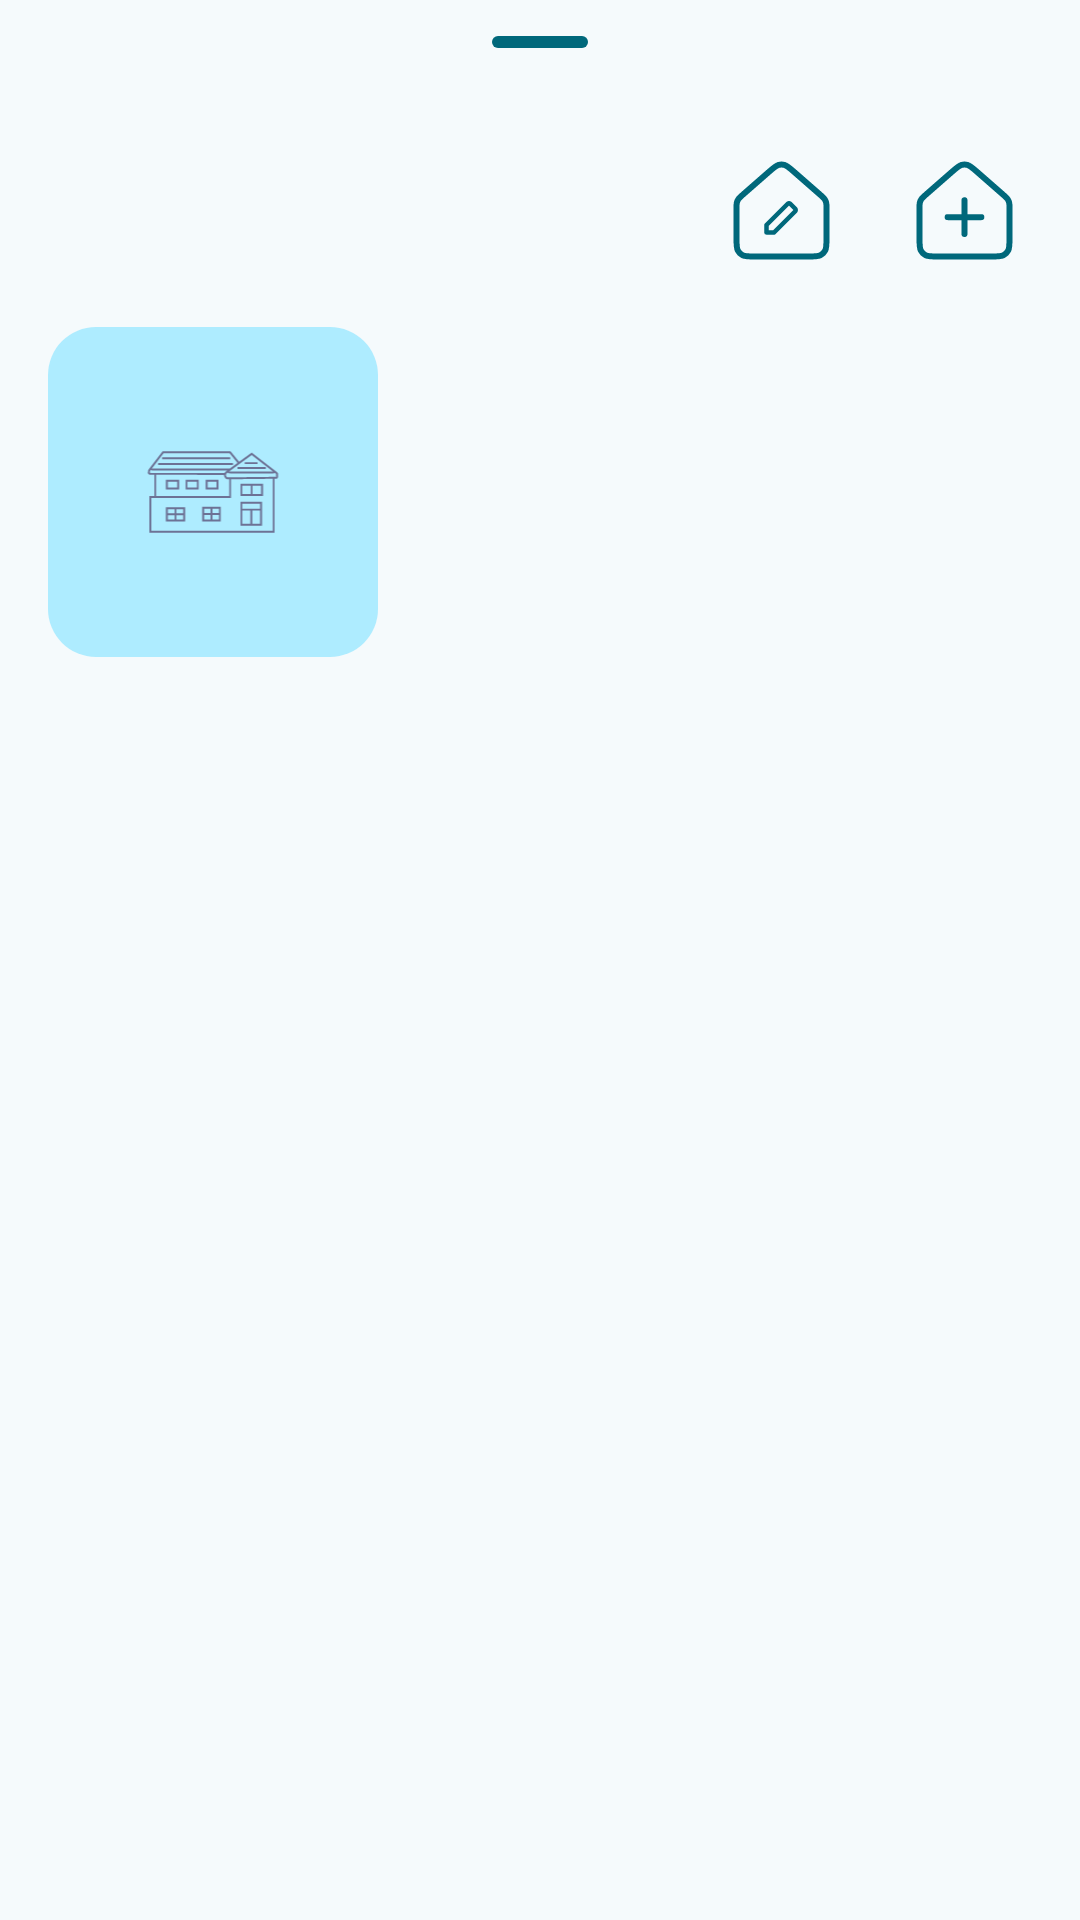

Android layout source for this screen:
<!-- AndroidManifest.xml: application theme Theme.RentalManagement -->
<!-- res/layout/bottomsheet_detail_house.xml -->
<?xml version="1.0" encoding="utf-8"?>
<androidx.constraintlayout.widget.ConstraintLayout xmlns:android="http://schemas.android.com/apk/res/android"
    xmlns:app="http://schemas.android.com/apk/res-auto"
    android:layout_width="match_parent"
    android:layout_height="match_parent"
    android:background="@color/md_theme_surface">

    <com.google.android.material.bottomsheet.BottomSheetDragHandleView
        android:id="@+id/bts_detail_drag"
        android:layout_width="match_parent"
        android:layout_height="wrap_content"
        app:layout_constraintEnd_toEndOf="parent"
        app:layout_constraintStart_toStartOf="parent"
        app:layout_constraintTop_toTopOf="parent"
        app:tint="@color/md_theme_primary" />

    <LinearLayout
        android:id="@+id/bts_detail_top"
        android:layout_width="match_parent"
        android:layout_height="wrap_content"
        android:orientation="horizontal"
        app:layout_constraintEnd_toEndOf="parent"
        app:layout_constraintHorizontal_bias="0.0"
        app:layout_constraintStart_toStartOf="parent"
        app:layout_constraintTop_toBottomOf="@+id/bts_detail_drag">

        <TextView
            android:id="@+id/bts_detail_header"
            android:layout_width="0dp"
            android:layout_height="wrap_content"
            android:layout_weight="1"
            android:layout_gravity="center_vertical"
            android:layout_marginHorizontal="@dimen/large_gap"
            android:textSize="18sp"
            android:textStyle="bold" />

        <ImageView
            android:id="@+id/bts_detail_address_edit"
            android:layout_width="45dp"
            android:layout_height="45dp"
            app:tint="@color/md_theme_primary"
            android:layout_marginEnd="@dimen/big_gap"
            app:srcCompat="@drawable/house_edit"/>

        <ImageView
            android:id="@+id/bts_detail_address_add_room"
            android:layout_width="45dp"
            android:layout_height="45dp"
            android:layout_marginEnd="@dimen/big_gap"
            app:srcCompat="@drawable/house_add"
            app:tint="@color/md_theme_primary"/>
    </LinearLayout>

    <LinearLayout
        android:id="@+id/linearLayout"
        android:layout_width="match_parent"
        android:layout_height="wrap_content"
        android:layout_marginHorizontal="@dimen/big_gap"
        android:layout_marginTop="@dimen/big_gap"
        android:layout_marginBottom="@dimen/big_gap"
        android:orientation="horizontal"
        app:layout_constraintEnd_toEndOf="parent"
        app:layout_constraintHorizontal_bias="1.0"
        app:layout_constraintStart_toStartOf="parent"
        app:layout_constraintTop_toBottomOf="@+id/bts_detail_top">

        <androidx.cardview.widget.CardView
            android:layout_width="wrap_content"
            android:layout_height="wrap_content"
            android:background="@color/white"
            android:elevation="5dp"
            app:cardElevation="0dp"
            app:cardCornerRadius="16dp">

            <ImageView
                android:id="@+id/bts_detail_img"
                android:layout_width="110dp"
                android:layout_height="110dp"
                android:scaleType="centerCrop"
                android:src="@drawable/house_placeholder" />

        </androidx.cardview.widget.CardView>

        <LinearLayout
            android:layout_width="match_parent"
            android:layout_height="match_parent"
            android:orientation="vertical">

            <TextView
                android:id="@+id/bts_detail_address"
                android:layout_width="match_parent"
                android:layout_height="0dp"
                android:layout_marginStart="15dp"
                android:layout_marginEnd="10dp"
                android:layout_weight="1" />

            <TextView
                android:id="@+id/bts_detail_rooms"
                android:layout_width="match_parent"
                android:layout_height="wrap_content"
                android:layout_marginHorizontal="@dimen/medium_gap"
                android:layout_marginTop="@dimen/big_gap"
                android:textSize="14sp"
                android:textStyle="bold" />
        </LinearLayout>
    </LinearLayout>

    <androidx.recyclerview.widget.RecyclerView
        android:id="@+id/bts_detail_rooms_display"
        android:layout_width="match_parent"
        android:layout_height="wrap_content"
        android:layout_marginTop="@dimen/large_gap"
        android:paddingHorizontal="5dp"
        android:paddingBottom="@dimen/large_gap"
        app:layout_constraintEnd_toEndOf="parent"
        app:layout_constraintStart_toStartOf="parent"
        app:layout_constraintTop_toBottomOf="@+id/linearLayout" />

</androidx.constraintlayout.widget.ConstraintLayout>
<!-- resources referenced by this layout -->
<resources>
  <color name="md_theme_primary">#00687B</color>
  <color name="md_theme_surface">#F5FAFC</color>
  <color name="white">#FFFFFFFF</color>
  <dimen name="big_gap">16dp</dimen>
  <dimen name="large_gap">20dp</dimen>
  <dimen name="medium_gap">12dp</dimen>
  <!-- drawable house_add (drawable) -->
  <vector xmlns:android="http://schemas.android.com/apk/res/android"
      android:width="45dp"
      android:height="45dp"
      android:viewportWidth="45"
      android:viewportHeight="45">
    <path
        android:pathData="M22.5,30V24.375M22.5,24.375V18.75M22.5,24.375H16.875M22.5,24.375H28.125M7.5,31.5V21.473C7.5,20.471 7.5,19.97 7.622,19.504C7.73,19.09 7.907,18.699 8.147,18.346C8.418,17.948 8.795,17.617 9.549,16.957L18.552,9.08C19.95,7.857 20.649,7.245 21.436,7.012C22.13,6.807 22.87,6.807 23.564,7.012C24.352,7.245 25.052,7.857 26.451,9.082L35.451,16.957C36.205,17.617 36.582,17.948 36.852,18.346C37.092,18.699 37.27,19.09 37.378,19.504C37.5,19.97 37.5,20.472 37.5,21.473V31.507C37.5,33.603 37.5,34.652 37.092,35.453C36.732,36.159 36.158,36.732 35.452,37.092C34.651,37.5 33.603,37.5 31.507,37.5H13.494C11.398,37.5 10.349,37.5 9.547,37.092C8.842,36.732 8.268,36.159 7.909,35.453C7.5,34.651 7.5,33.6 7.5,31.5Z"
        android:strokeLineJoin="round"
        android:strokeWidth="2"
        android:fillColor="#00000000"
        android:strokeColor="#ffffff"
        android:strokeLineCap="round"/>
  </vector>
  <style name="Theme.RentalManagement" parent="Base.Theme.RentalManagement" />
  <color name="md_theme_onPrimary">#FFFFFF</color>
  <color name="md_theme_primaryContainer">#AEECFF</color>
  <color name="md_theme_onPrimaryContainer">#001F26</color>
  <color name="md_theme_secondary">#4B6269</color>
  <color name="md_theme_onSecondary">#FFFFFF</color>
  <color name="md_theme_secondaryContainer">#CEE7EF</color>
  <color name="md_theme_onSecondaryContainer">#061F25</color>
  <color name="md_theme_tertiary">#575C7E</color>
  <color name="md_theme_onTertiary">#FFFFFF</color>
  <color name="md_theme_tertiaryContainer">#DEE0FF</color>
  <color name="md_theme_onTertiaryContainer">#141937</color>
  <color name="md_theme_error">#BA1A1A</color>
  <color name="md_theme_onError">#FFFFFF</color>
  <color name="md_theme_errorContainer">#FFDAD6</color>
  <color name="md_theme_onErrorContainer">#410002</color>
  <color name="md_theme_background">#F5FAFC</color>
  <color name="md_theme_onBackground">#171C1E</color>
  <color name="md_theme_onSurface">#171C1E</color>
  <color name="md_theme_surfaceVariant">#DBE4E7</color>
  <color name="md_theme_onSurfaceVariant">#3F484B</color>
  <color name="md_theme_outline">#70787C</color>
  <color name="md_theme_outlineVariant">#BFC8CB</color>
  <color name="md_theme_inverseSurface">#2C3133</color>
  <color name="md_theme_inverseOnSurface">#ECF2F4</color>
  <color name="md_theme_inversePrimary">#85D2E8</color>
  <color name="md_theme_primaryFixed">#AEECFF</color>
  <color name="md_theme_onPrimaryFixed">#001F26</color>
  <color name="md_theme_primaryFixedDim">#85D2E8</color>
  <color name="md_theme_onPrimaryFixedVariant">#004E5D</color>
  <color name="md_theme_secondaryFixed">#CEE7EF</color>
  <color name="md_theme_onSecondaryFixed">#061F25</color>
  <color name="md_theme_secondaryFixedDim">#B2CBD3</color>
  <color name="md_theme_onSecondaryFixedVariant">#344A51</color>
  <color name="md_theme_tertiaryFixed">#DEE0FF</color>
  <color name="md_theme_onTertiaryFixed">#141937</color>
  <color name="md_theme_tertiaryFixedDim">#C0C4EB</color>
  <color name="md_theme_onTertiaryFixedVariant">#404565</color>
  <color name="md_theme_surfaceDim">#D5DBDD</color>
  <color name="md_theme_surfaceBright">#F5FAFC</color>
  <color name="md_theme_surfaceContainerLowest">#FFFFFF</color>
  <color name="md_theme_surfaceContainerLow">#EFF4F7</color>
  <color name="md_theme_surfaceContainer">#E9EFF1</color>
  <color name="md_theme_surfaceContainerHigh">#E4E9EB</color>
  <color name="md_theme_surfaceContainerHighest">#DEE3E6</color>
</resources>
